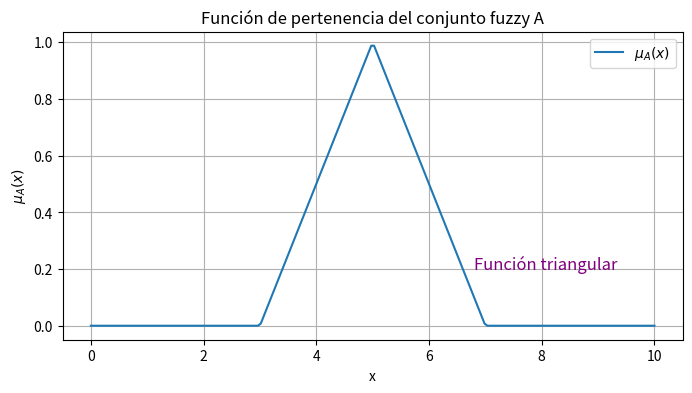

Python code for this plot:
%%capture
%pip install numpy
%pip install matplotlib

import numpy as np
import matplotlib.pyplot as plt

def mu_A(x):
    if 3 <= x <= 5:
        return 0.5 * x - 1.5
    elif 5 < x <= 7:
        return -0.5 * x + 3.5
    else:
        return 0

x_vals = np.linspace(0, 10, 200)
y_vals = [mu_A(x) for x in x_vals]

plt.figure(figsize=(8,4))
plt.plot(x_vals, y_vals, label=r'$\mu_A(x)$')
plt.title('Función de pertenencia del conjunto fuzzy A')
plt.xlabel('x')
plt.ylabel(r'$\mu_A(x)$')
plt.grid(True)
plt.text(6.8, 0.2, 'Función triangular', fontsize=12, color='purple')
plt.legend()
plt.show()